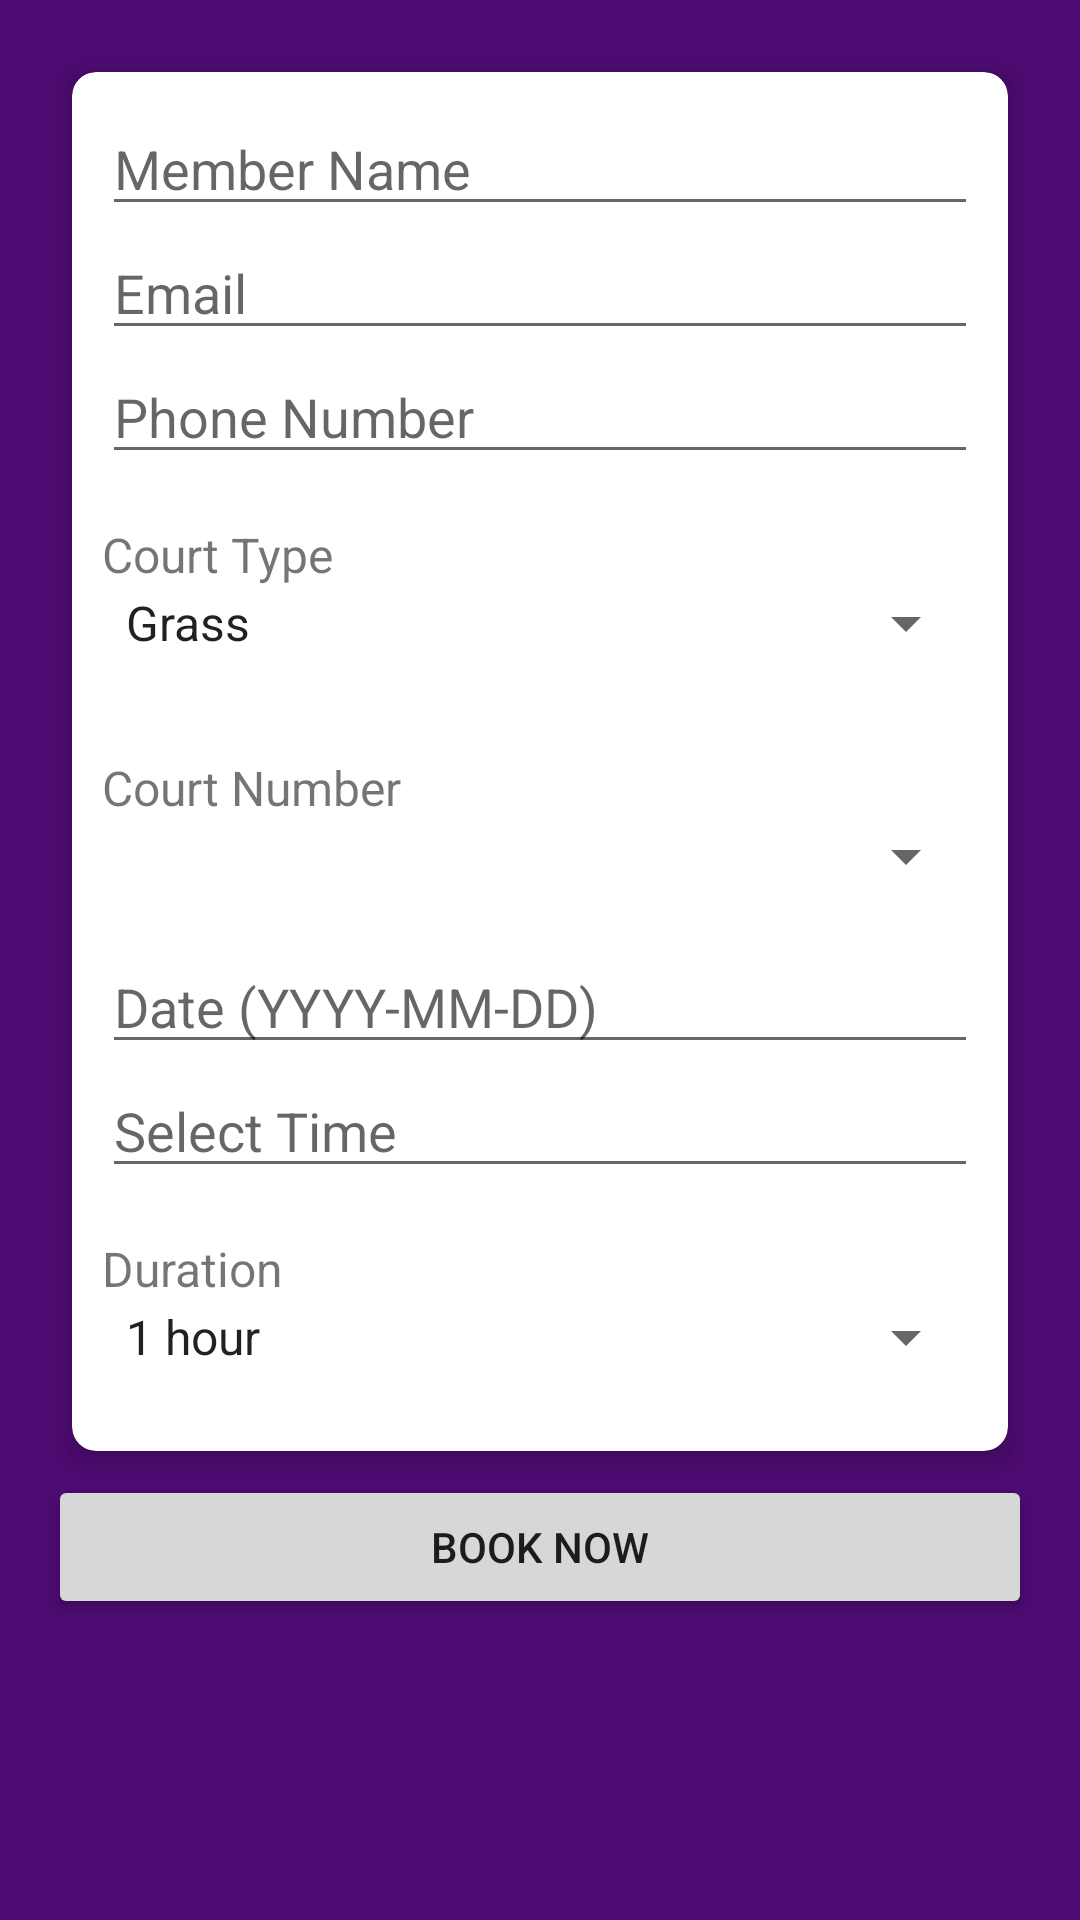

The Android layout XML behind this screen, and the referenced resources:
<!-- AndroidManifest.xml: application theme AppTheme -->
<!-- res/layout/activity_booking.xml -->
<?xml version="1.0" encoding="utf-8"?>
<LinearLayout xmlns:android="http://schemas.android.com/apk/res/android"
    android:layout_width="match_parent"
    android:layout_height="match_parent"
    xmlns:app="http://schemas.android.com/apk/res-auto"
    android:orientation="vertical"
    android:padding="16dp"
    android:backgroundTint="@color/scheme1PrimaryColor">

    <androidx.cardview.widget.CardView
        android:layout_width="match_parent"
        android:layout_height="wrap_content"
        android:layout_margin="8dp"
        android:padding="16dp"
        app:cardCornerRadius="8dp"
        app:cardElevation="4dp">

        <LinearLayout
            android:layout_width="match_parent"
            android:layout_height="wrap_content"
            android:orientation="vertical"
            android:padding="10dp">

    
    <EditText
        android:id="@+id/editTextMemberName"
        android:layout_width="match_parent"
        android:layout_height="wrap_content"
        android:hint="Member Name"/>

    
    <EditText
        android:id="@+id/editTextEmail"
        android:layout_width="match_parent"
        android:layout_height="wrap_content"
        android:hint="Email" />

    
    <EditText
        android:id="@+id/editTextPhoneNumber"
        android:layout_width="match_parent"
        android:layout_height="wrap_content"
        android:hint="Phone Number" />

    
    <TextView
        android:layout_width="wrap_content"
        android:layout_height="wrap_content"
        android:text="Court Type"
        android:textSize="16sp"
        android:paddingTop="16dp" />

    <Spinner
        android:id="@+id/editTextCourtType"
        android:layout_width="match_parent"
        android:layout_height="wrap_content"
        android:entries="@array/court_types"
        android:layout_marginBottom="16dp" />

    
    <TextView
        android:layout_width="wrap_content"
        android:layout_height="wrap_content"
        android:text="Court Number"
        android:textSize="16sp"
        android:paddingTop="16dp" />

    <Spinner
        android:id="@+id/editTextCourtNo"
        android:layout_width="match_parent"
        android:layout_height="wrap_content"
        android:layout_marginBottom="16dp" />

    
    <EditText
        android:id="@+id/editTextDate"
        android:layout_width="match_parent"
        android:layout_height="wrap_content"
        android:hint="Date (YYYY-MM-DD)"
        android:focusable="false" />

    <EditText
        android:id="@+id/editTextTime"
        android:layout_width="match_parent"
        android:layout_height="wrap_content"
        android:hint="Select Time"
        android:focusable="false"
        android:clickable="true"
        android:inputType="none"/>

    
    <TextView
        android:layout_width="wrap_content"
        android:layout_height="wrap_content"
        android:text="Duration"
        android:textSize="16sp"
        android:paddingTop="16dp" />

    <Spinner
        android:id="@+id/editTextDuration"
        android:layout_width="match_parent"
        android:layout_height="wrap_content"
        android:entries="@array/durations"
        android:layout_marginBottom="16dp" />

        </LinearLayout>

    </androidx.cardview.widget.CardView>

    
    <Button
        android:id="@+id/buttonBookNow"
        android:layout_width="match_parent"
        android:layout_height="wrap_content"
        android:text="Book Now" />

</LinearLayout>
<!-- resources referenced by this layout -->
<resources>
  <string-array name="court_types">
          <item>Grass</item>
          <item>Hard</item>
          <item>Artificial</item>
      </string-array>
  <string-array name="durations">
          <item>1 hour</item>
          <item>2 hours</item>
          <item>3 hours</item>
      </string-array>
  <color name="scheme1PrimaryColor">#148716</color>
  <style name="AppTheme" parent="Theme.AppCompat.Light.NoActionBar">
          <item name="colorPrimary">@color/scheme1PrimaryColor</item>
          <item name="colorSecondary">@color/scheme1SecondaryColor</item>
          <item name="android:colorBackground">@color/scheme1ThirdColor</item>
      </style>
  <color name="scheme1SecondaryColor">#FFFFFF</color>
  <color name="scheme1ThirdColor">#4C0B70</color>
</resources>
